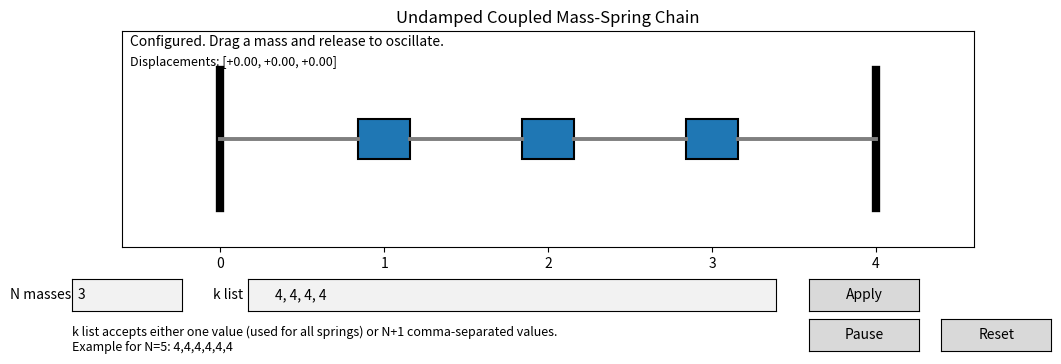

Generate this figure with matplotlib:
import numpy as np
import matplotlib.pyplot as plt
from matplotlib.animation import FuncAnimation
from matplotlib.patches import Rectangle
from matplotlib.widgets import Button, TextBox


DEFAULT_N = 3
DEFAULT_K = 4.0
MASS = 1.0
DT = 0.002
SUBSTEPS = 5


class CoupledMassSpringDemo:
    def __init__(self):
        self.fig, self.ax = plt.subplots(figsize=(11, 4))
        plt.subplots_adjust(bottom=0.34)

        self.mass_w = 0.32
        self.mass_h = 0.20

        self.state = {
            "running": False,
            "paused": False,
            "drag_idx": None,
            "n": DEFAULT_N,
            "k": np.full(DEFAULT_N + 1, DEFAULT_K, dtype=float),
        }

        self.mass_patches = []
        self.spring_lines = []
        self.wall_artists = []

        self.status_text = self.ax.text(
            0.01,
            0.93,
            "Drag any mass, then release.",
            transform=self.ax.transAxes,
            fontsize=10,
        )
        self.info_text = self.ax.text(
            0.01,
            0.84,
            "",
            transform=self.ax.transAxes,
            fontsize=9,
        )

        self._build_controls()
        self._setup_system(DEFAULT_N, np.full(DEFAULT_N + 1, DEFAULT_K, dtype=float))

        self.fig.canvas.mpl_connect("button_press_event", self._on_press)
        self.fig.canvas.mpl_connect("motion_notify_event", self._on_motion)
        self.fig.canvas.mpl_connect("button_release_event", self._on_release)

        self.ani = FuncAnimation(self.fig, self._update, interval=16, blit=False)

    def _build_controls(self):
        ax_n = plt.axes([0.08, 0.18, 0.10, 0.08])
        self.n_box = TextBox(ax_n, "N masses", initial=str(DEFAULT_N))

        ax_k = plt.axes([0.24, 0.18, 0.48, 0.08])
        self.k_box = TextBox(ax_k, "k list", initial=self._format_k_list(np.full(DEFAULT_N + 1, DEFAULT_K)))

        ax_apply = plt.axes([0.75, 0.18, 0.10, 0.08])
        self.apply_btn = Button(ax_apply, "Apply")
        self.apply_btn.on_clicked(self._apply_config)

        ax_pause = plt.axes([0.75, 0.08, 0.10, 0.08])
        self.pause_btn = Button(ax_pause, "Pause")
        self.pause_btn.on_clicked(self._toggle_pause)

        ax_reset = plt.axes([0.87, 0.08, 0.10, 0.08])
        self.reset_btn = Button(ax_reset, "Reset")
        self.reset_btn.on_clicked(self._reset)

        self.fig.text(
            0.08,
            0.08,
            "k list accepts either one value (used for all springs) or N+1 comma-separated values.\n"
            "Example for N=5: 4,4,4,4,4,4",
            fontsize=9,
        )

    @staticmethod
    def _format_k_list(values):
        return ", ".join(f"{v:g}" for v in values)

    def _parse_k_values(self, text, n):
        parts = [p.strip() for p in text.split(",") if p.strip()]
        if not parts:
            raise ValueError("Provide at least one spring constant.")

        nums = [float(p) for p in parts]
        if any(v <= 0 for v in nums):
            raise ValueError("All spring constants must be positive.")

        if len(nums) == 1:
            return np.full(n + 1, nums[0], dtype=float)

        if len(nums) != n + 1:
            raise ValueError(f"Need 1 value or exactly N+1 values (expected {n + 1}).")

        return np.array(nums, dtype=float)

    def _setup_system(self, n, k_values):
        spacing = 1.0
        left_wall = 0.0
        right_wall = (n + 1) * spacing
        x_eq = np.arange(1, n + 1, dtype=float) * spacing

        self.state["n"] = n
        self.state["k"] = np.array(k_values, dtype=float)
        self.state["left_wall"] = left_wall
        self.state["right_wall"] = right_wall
        self.state["l0"] = spacing
        self.state["x_eq"] = x_eq
        self.state["x"] = x_eq.copy()
        self.state["v"] = np.zeros(n, dtype=float)
        self.state["running"] = False
        self.state["paused"] = False
        self.state["drag_idx"] = None

        self._rebuild_artists()
        self._draw_system()

        self.n_box.set_val(str(n))
        self.k_box.set_val(self._format_k_list(self.state["k"]))
        self.pause_btn.label.set_text("Pause")
        self.status_text.set_text("Configured. Drag a mass and release to oscillate.")

    def _rebuild_artists(self):
        for art in self.mass_patches + self.spring_lines + self.wall_artists:
            art.remove()

        self.mass_patches = []
        self.spring_lines = []
        self.wall_artists = []

        n = self.state["n"]
        left_wall = self.state["left_wall"]
        right_wall = self.state["right_wall"]

        # Walls
        wall_l, = self.ax.plot([left_wall, left_wall], [-0.35, 0.35], lw=6, color="black")
        wall_r, = self.ax.plot([right_wall, right_wall], [-0.35, 0.35], lw=6, color="black")
        self.wall_artists.extend([wall_l, wall_r])

        # Springs: N+1 segments
        for _ in range(n + 1):
            line, = self.ax.plot([], [], lw=2.8, color="tab:gray")
            self.spring_lines.append(line)

        # Masses
        for _ in range(n):
            rect = Rectangle(
                (0, -self.mass_h / 2),
                self.mass_w,
                self.mass_h,
                facecolor="tab:blue",
                edgecolor="black",
                linewidth=1.5,
            )
            self.ax.add_patch(rect)
            self.mass_patches.append(rect)

        self.ax.set_xlim(left_wall - 0.6, right_wall + 0.6)
        self.ax.set_ylim(-0.55, 0.55)
        self.ax.set_xlabel("x")
        self.ax.set_yticks([])
        self.ax.set_title("Undamped Coupled Mass-Spring Chain")

    def _draw_system(self):
        x = self.state["x"]
        left_wall = self.state["left_wall"]
        right_wall = self.state["right_wall"]
        n = self.state["n"]

        # Position masses
        for i in range(n):
            self.mass_patches[i].set_x(x[i] - self.mass_w / 2)

        # Spring endpoints
        left_points = [left_wall] + [x[i] + self.mass_w / 2 for i in range(n - 1)] + [x[-1] + self.mass_w / 2]
        right_points = [x[0] - self.mass_w / 2] + [x[i + 1] - self.mass_w / 2 for i in range(n - 1)] + [right_wall]

        for j in range(n + 1):
            self.spring_lines[j].set_data([left_points[j], right_points[j]], [0.0, 0.0])

        disp = x - self.state["x_eq"]
        disp_str = ", ".join(f"{v:+.2f}" for v in disp)
        self.info_text.set_text(f"Displacements: [{disp_str}]")

    def _compute_accel(self):
        x = self.state["x"]
        n = self.state["n"]
        k = self.state["k"]
        left_wall = self.state["left_wall"]
        right_wall = self.state["right_wall"]
        l0 = self.state["l0"]

        # Spring extensions for springs [wall-m0, m0-m1, ..., m(n-1)-wall]
        ext = np.zeros(n + 1, dtype=float)
        ext[0] = x[0] - left_wall - l0
        for j in range(1, n):
            ext[j] = x[j] - x[j - 1] - l0
        ext[n] = right_wall - x[n - 1] - l0

        force = np.zeros(n, dtype=float)

        # Left boundary spring force on first mass
        force[0] += -k[0] * ext[0]

        # Internal spring forces
        for j in range(1, n):
            force[j - 1] += k[j] * ext[j]
            force[j] += -k[j] * ext[j]

        # Right boundary spring force on last mass
        force[n - 1] += k[n] * ext[n]

        return force / MASS

    def _apply_config(self, _event):
        try:
            n = int(self.n_box.text)
            if n < 1 or n > 20:
                raise ValueError("N must be between 1 and 20.")
            k_values = self._parse_k_values(self.k_box.text, n)
        except Exception as exc:
            self.status_text.set_text(f"Config error: {exc}")
            self.fig.canvas.draw_idle()
            return

        self._setup_system(n, k_values)
        self.fig.canvas.draw_idle()

    def _reset(self, _event):
        self.state["x"] = self.state["x_eq"].copy()
        self.state["v"] = np.zeros(self.state["n"], dtype=float)
        self.state["running"] = False
        self.state["paused"] = False
        self.state["drag_idx"] = None
        self.pause_btn.label.set_text("Pause")
        self.status_text.set_text("Reset. Drag a mass and release.")
        self._draw_system()
        self.fig.canvas.draw_idle()

    def _toggle_pause(self, _event):
        if self.state["drag_idx"] is not None:
            return

        if self.state["running"]:
            self.state["running"] = False
            self.state["paused"] = True
            self.pause_btn.label.set_text("Resume")
            self.status_text.set_text("Paused.")
        elif self.state["paused"]:
            self.state["running"] = True
            self.state["paused"] = False
            self.pause_btn.label.set_text("Pause")
            self.status_text.set_text("Resumed oscillation.")
        else:
            self.status_text.set_text("System is stopped. Drag a mass and release first.")

        self.fig.canvas.draw_idle()

    def _on_press(self, event):
        if event.inaxes is not self.ax or event.xdata is None:
            return

        for i, patch in enumerate(self.mass_patches):
            contains, _ = patch.contains(event)
            if contains:
                self.state["drag_idx"] = i
                self.state["running"] = False
                self.state["paused"] = False
                self.pause_btn.label.set_text("Pause")
                self.state["v"][i] = 0.0
                self.status_text.set_text(f"Dragging mass {i + 1}. Release to start.")
                break

    def _on_motion(self, event):
        idx = self.state["drag_idx"]
        if idx is None or event.inaxes is not self.ax or event.xdata is None:
            return

        x = self.state["x"]
        left_wall = self.state["left_wall"]
        right_wall = self.state["right_wall"]

        lo = left_wall + self.mass_w / 2
        hi = right_wall - self.mass_w / 2

        if idx > 0:
            lo = max(lo, x[idx - 1] + 0.9 * self.mass_w)
        if idx < self.state["n"] - 1:
            hi = min(hi, x[idx + 1] - 0.9 * self.mass_w)

        x[idx] = float(np.clip(event.xdata, lo, hi))
        self.state["v"][idx] = 0.0
        self._draw_system()
        self.fig.canvas.draw_idle()

    def _on_release(self, _event):
        if self.state["drag_idx"] is None:
            return

        self.state["drag_idx"] = None
        self.state["running"] = True
        self.state["paused"] = False
        self.pause_btn.label.set_text("Pause")
        self.status_text.set_text("Oscillating (ideal, no damping). Drag again to change ICs.")

    def _update(self, _frame):
        if self.state["running"] and self.state["drag_idx"] is None:
            for _ in range(SUBSTEPS):
                a = self._compute_accel()
                self.state["v"] += a * DT
                self.state["x"] += self.state["v"] * DT

        self._draw_system()
        return []

    def run(self):
        plt.show()


def main():
    demo = CoupledMassSpringDemo()
    demo.run()


if __name__ == "__main__":
    main()
